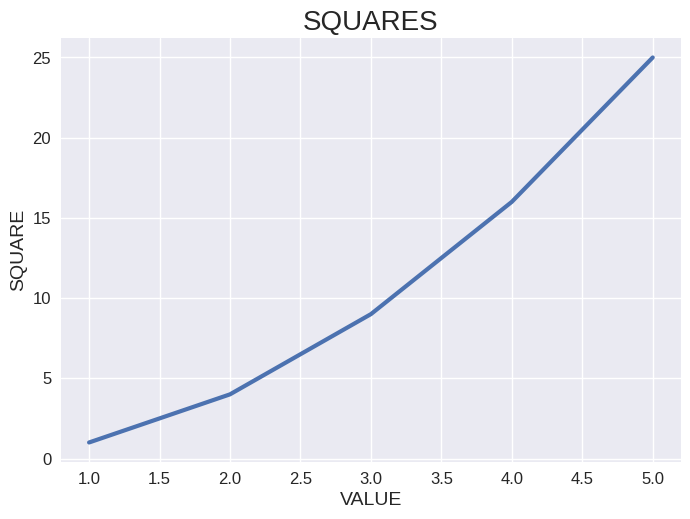

The matplotlib source for this figure:
import matplotlib.pyplot as plt


def main() -> None:

    numbers = [n for n in range(1, 6)]

    squares = [n ** 2 for n in range(1, 6)]

    # Plot styling
    plt.style.use('seaborn-v0_8')

    # The subplots() function can generate one or more plots in the same figure.
    # The variable "fig" represents the entire figure or collection of plots that
    # are generated.
    # The variable "ax" represents a single plot in the figure and is the variable
    # I will use.
    fig, ax = plt.subplots()

    # Plot the data (if I only give the "squares" sequence, plot() assumes the first data point
    # corresponds to an x-coordinate value of 0, but my first data point corresponds
    # to an x-value of 1; I can also give the "numbers" sequence to override the default
    # behavior).
    ax.plot(numbers, squares, linewidth=3)

    # Set chart title and label axes
    ax.set_title("SQUARES", fontsize=20)
    ax.set_xlabel("VALUE", fontsize=14)
    ax.set_ylabel("SQUARE", fontsize=14)

    # Set size of tick labels
    ax.tick_params(axis='both', labelsize=12)

    plt.show()


if __name__ == '__main__':
    main()
